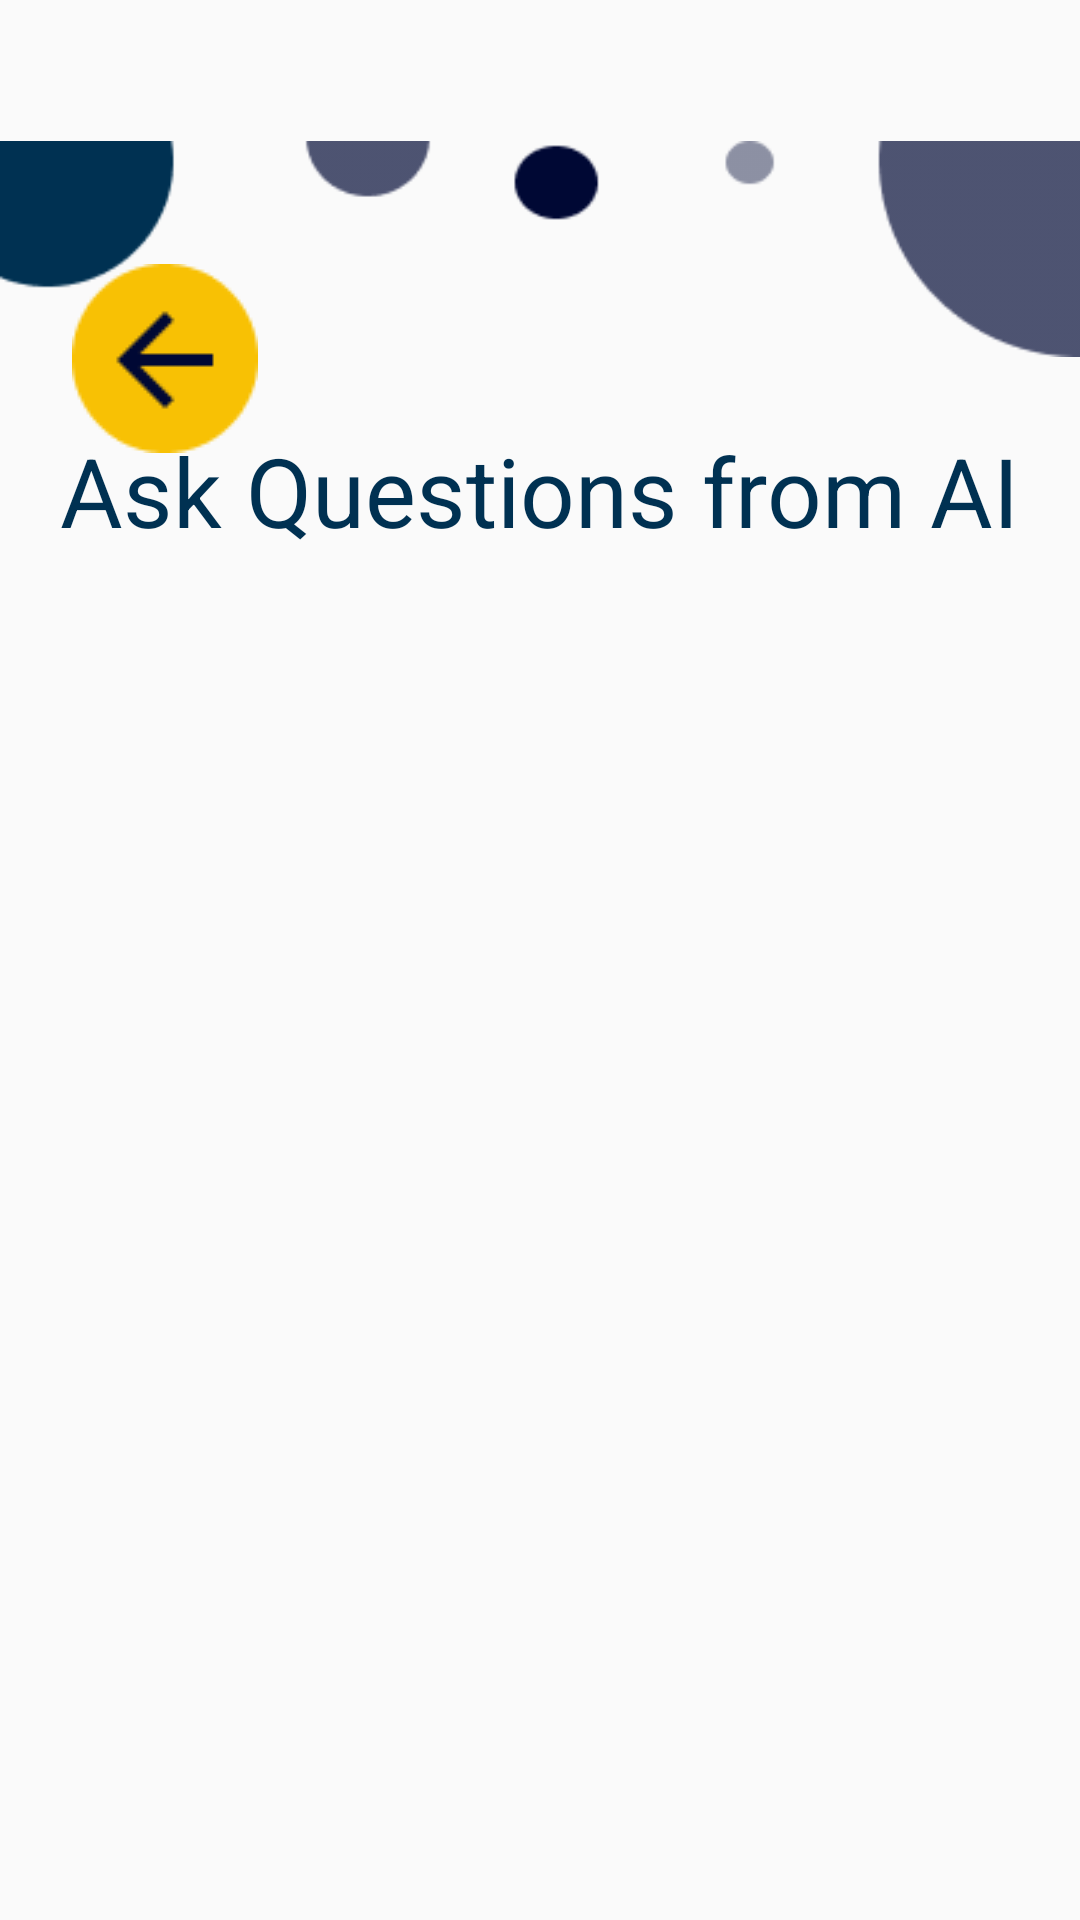

Reconstruct the res/layout file that produces this screen, plus the resources it refers to.
<!-- AndroidManifest.xml: application theme Theme.AppCompat.Light.NoActionBar -->
<!-- res/layout/fragment_chatting.xml -->
<?xml version="1.0" encoding="utf-8"?>
<androidx.constraintlayout.widget.ConstraintLayout xmlns:android="http://schemas.android.com/apk/res/android"
    xmlns:app="http://schemas.android.com/apk/res-auto"
    xmlns:tools="http://schemas.android.com/tools"
    android:layout_width="match_parent"
    android:layout_height="match_parent"
    tools:context=".tourist.fragments.chatting">

    <ImageView
        android:id="@+id/btnAddnewPLace"
        android:layout_width="wrap_content"
        android:layout_height="wrap_content"
        android:layout_marginTop="40dp"
        android:src="@drawable/background_design"
        app:layout_constraintEnd_toEndOf="parent"
        app:layout_constraintStart_toStartOf="parent"
        app:layout_constraintTop_toTopOf="parent" />

    <TextView
        android:id="@+id/textView23"
        android:layout_width="wrap_content"
        android:layout_height="43dp"
        android:layout_marginTop="16dp"
        android:text="@string/askQuestions"
        android:textColor="@color/TextColor"
        android:textSize="@dimen/headings"
        app:layout_constraintEnd_toEndOf="parent"
        app:layout_constraintStart_toStartOf="parent"
        app:layout_constraintTop_toBottomOf="@+id/btnAddnewPLace" />

    <ImageView
        android:id="@+id/btnBack"
        android:layout_width="wrap_content"
        android:layout_height="wrap_content"
        android:layout_marginStart="24dp"
        android:layout_marginTop="48dp"
        android:src="@drawable/backbtn"
        app:layout_constraintStart_toStartOf="@+id/btnAddnewPLace"
        app:layout_constraintTop_toTopOf="@+id/btnAddnewPLace" />

    <androidx.recyclerview.widget.RecyclerView
        android:id="@+id/recyclerView"
        android:layout_width="411dp"
        android:layout_height="627dp"
        android:layout_marginStart="1dp"
        android:layout_marginTop="1dp"
        android:layout_marginEnd="1dp"
        app:layout_constraintEnd_toEndOf="parent"
        app:layout_constraintStart_toStartOf="parent"
        app:layout_constraintTop_toBottomOf="@+id/textView23" />

    <EditText
        android:id="@+id/txtQuestion"
        android:layout_width="320dp"
        android:layout_height="63dp"
        android:layout_marginStart="16dp"
        android:background="@drawable/form_squre"
        android:ems="10"
        android:hint="@string/enterQestion"
        android:inputType="text"
        app:layout_constraintBottom_toBottomOf="parent"
        app:layout_constraintStart_toStartOf="parent"
        app:layout_constraintTop_toBottomOf="@+id/recyclerView"
        app:layout_constraintVertical_bias="0.533" />

    <ImageView
        android:id="@+id/btnsend"
        android:layout_width="wrap_content"
        android:layout_height="wrap_content"
        android:layout_marginTop="8dp"
        android:layout_marginEnd="6dp"
        android:src="@drawable/sendbtn"
        app:layout_constraintEnd_toEndOf="parent"
        app:layout_constraintTop_toBottomOf="@+id/recyclerView" />

</androidx.constraintlayout.widget.ConstraintLayout>
<!-- resources referenced by this layout -->
<resources>
  <color name="TextColor">#003152</color>
  <dimen name="headings">32sp</dimen>
  <!-- drawable backbtn: png bitmap (drawable, 1307 bytes) -->
  <!-- drawable background_design: png bitmap (drawable, 2776 bytes) -->
  <!-- drawable form_squre (drawable) -->
  <?xml version="1.0" encoding="utf-8"?>
  <shape xmlns:android="http://schemas.android.com/apk/res/android"
      android:shape="rectangle">
  
      <solid
          android:color="@color/form_blue">
  
      </solid>
  
      <size android:height="350dp" android:width="1090dp"></size>
      <corners android:radius="10dp"/>
  
  
  </shape>
  <!-- drawable sendbtn: png bitmap (drawable, 1624 bytes) -->
  <string name="askQuestions">Ask Questions from AI</string>
  <string name="enterQestion">Enter question</string>
  <color name="form_blue">#334A90E2</color>
</resources>
